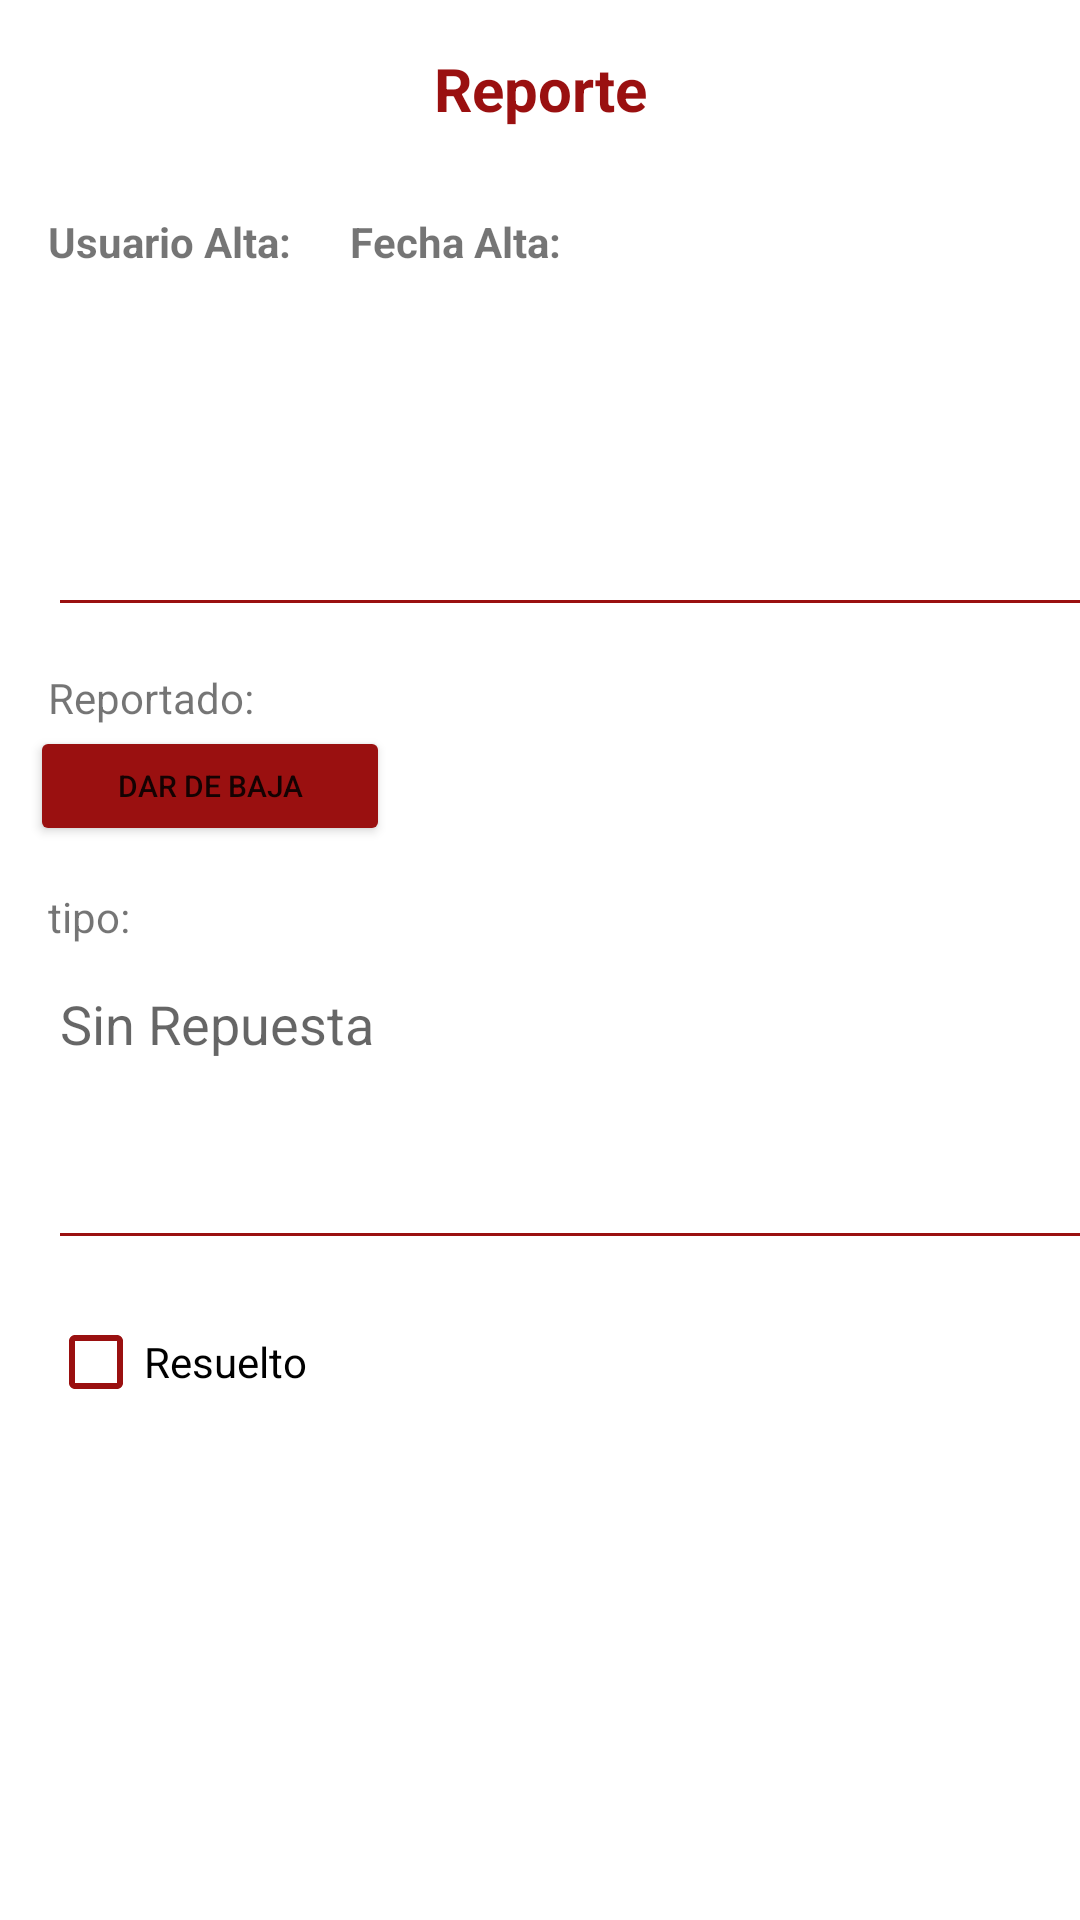

Here is an Android app screen rendered from its layout file. Give the layout XML and the strings, colors and styles it references.
<!-- AndroidManifest.xml: application theme Theme.Comedores -->
<!-- res/layout/dialog_reporte.xml -->
<?xml version="1.0" encoding="utf-8"?>
<androidx.constraintlayout.widget.ConstraintLayout xmlns:android="http://schemas.android.com/apk/res/android"
    xmlns:app="http://schemas.android.com/apk/res-auto"
    xmlns:tools="http://schemas.android.com/tools"
    android:layout_width="wrap_content"
    android:layout_height="wrap_content">

    <LinearLayout
        android:layout_width="wrap_content"
        android:layout_height="wrap_content"
        android:orientation="vertical"
        app:layout_constraintEnd_toEndOf="parent"
        app:layout_constraintStart_toStartOf="parent"
        app:layout_constraintTop_toTopOf="parent">

        <TextView
            android:id="@+id/tvReporteDialogT"
            android:layout_width="match_parent"
            android:layout_height="wrap_content"
            android:layout_margin="16dp"
            android:layout_marginStart="16dp"
            android:text="Reporte"
            android:textAlignment="center"
            android:textSize="20sp"
            android:textColor="@color/alert"
            android:textStyle="bold"
            app:layout_constraintStart_toStartOf="parent"
            app:layout_constraintTop_toTopOf="parent" />

        <LinearLayout
            android:layout_width="wrap_content"
            android:layout_height="wrap_content"
            android:layout_marginRight="10dp"
            android:orientation="horizontal">

            <TextView
                android:id="@+id/tvUsuarioAltaR"
                android:layout_width="wrap_content"
                android:layout_height="wrap_content"
                android:layout_marginStart="16dp"
                android:layout_marginTop="12dp"
                android:text="Usuario Alta: "
                android:textStyle="bold"
                app:layout_constraintStart_toStartOf="parent"
                app:layout_constraintTop_toBottomOf="@+id/tvReporteDialogT" />

            <TextView
                android:id="@+id/tvFechaAltaR"
                android:layout_width="wrap_content"
                android:layout_height="wrap_content"
                android:layout_marginStart="16dp"
                android:layout_marginTop="12dp"
                android:layout_marginRight="12dp"
                android:gravity="right"
                android:text="Fecha Alta:"
                android:textStyle="bold"
                app:layout_constraintEnd_toEndOf="parent"
                app:layout_constraintStart_toEndOf="@+id/spTipoReporte2"
                app:layout_constraintTop_toBottomOf="@+id/etRespuestaR" />
        </LinearLayout>

        <EditText
            android:id="@+id/etDescripcionR"
            android:layout_width="373dp"
            android:layout_height="107dp"
            android:layout_marginStart="16dp"
            android:layout_marginTop="12dp"
            android:ems="10"
            android:gravity="start|top"
            android:inputType="textMultiLine"
            android:backgroundTint="@color/alert"
            app:layout_constraintStart_toStartOf="parent"
            app:layout_constraintTop_toBottomOf="@+id/tvIdReportado2" />

        <LinearLayout
            android:layout_width="wrap_content"
            android:layout_height="wrap_content"
            android:orientation="horizontal">

            <TextView
                android:id="@+id/tvIdReportado2"
                android:layout_width="wrap_content"
                android:layout_height="wrap_content"
                android:layout_marginStart="16dp"
                android:layout_marginTop="14dp"
                android:text="Reportado:"
                app:layout_constraintStart_toStartOf="parent"
                app:layout_constraintTop_toBottomOf="@+id/spTipoReporte2" />

        </LinearLayout>

        <Button
            android:id="@+id/btnBaja"
            android:layout_width="120dp"
            android:layout_height="40dp"
            android:layout_marginLeft="10dp"
            android:text="Dar de baja"
            android:textSize="10sp"
            android:backgroundTint="@color/alert"/>

        <TextView
            android:id="@+id/tvTipo"
            android:layout_width="match_parent"
            android:layout_height="wrap_content"
            android:layout_marginStart="16dp"
            android:layout_marginTop="14dp"
            android:text="tipo:" />

        <EditText
            android:id="@+id/etRespuestaR"
            android:layout_width="373dp"
            android:layout_height="101dp"
            android:layout_marginStart="16dp"
            android:layout_marginTop="4dp"
            android:ems="10"
            android:gravity="start|top"
            android:hint="Sin Repuesta"
            android:inputType="textMultiLine"
            android:backgroundTint="@color/alert"
            app:layout_constraintStart_toStartOf="parent"
            app:layout_constraintTop_toBottomOf="@+id/tvUsuarioAltaR" />

        <CheckBox
            android:id="@+id/chkResuelto"
            android:layout_width="wrap_content"
            android:layout_height="wrap_content"
            android:layout_marginStart="16dp"
            android:layout_marginTop="10dp"
            android:buttonTint="@color/alert"
            android:text="Resuelto"
            app:layout_constraintStart_toStartOf="parent"
            app:layout_constraintTop_toBottomOf="@+id/etDescripcionR" />

    </LinearLayout>
</androidx.constraintlayout.widget.ConstraintLayout>
<!-- resources referenced by this layout -->
<resources>
  <color name="alert">#9A1010</color>
  <style name="Theme.Comedores" parent="Theme.MaterialComponents.DayNight.DarkActionBar">
          
          <item name="colorPrimary">@color/purple_500</item>
          <item name="colorPrimaryVariant">@color/purple_700</item>
          <item name="colorOnPrimary">@color/white</item>
          
          <item name="colorSecondary">@color/purple_200</item>
          <item name="colorSecondaryVariant">@color/teal_700</item>
          <item name="colorOnSecondary">@color/black</item>
          
          <item name="android:statusBarColor" tools:targetApi="l">?attr/colorPrimaryVariant</item>
          
      </style>
  <color name="purple_500">#FF6200EE</color>
  <color name="purple_700">#FF3700B3</color>
  <color name="white">#FFFFFFFF</color>
  <color name="purple_200">#FFBB86FC</color>
  <color name="teal_700">#FF018786</color>
  <color name="black">#FF000000</color>
</resources>
